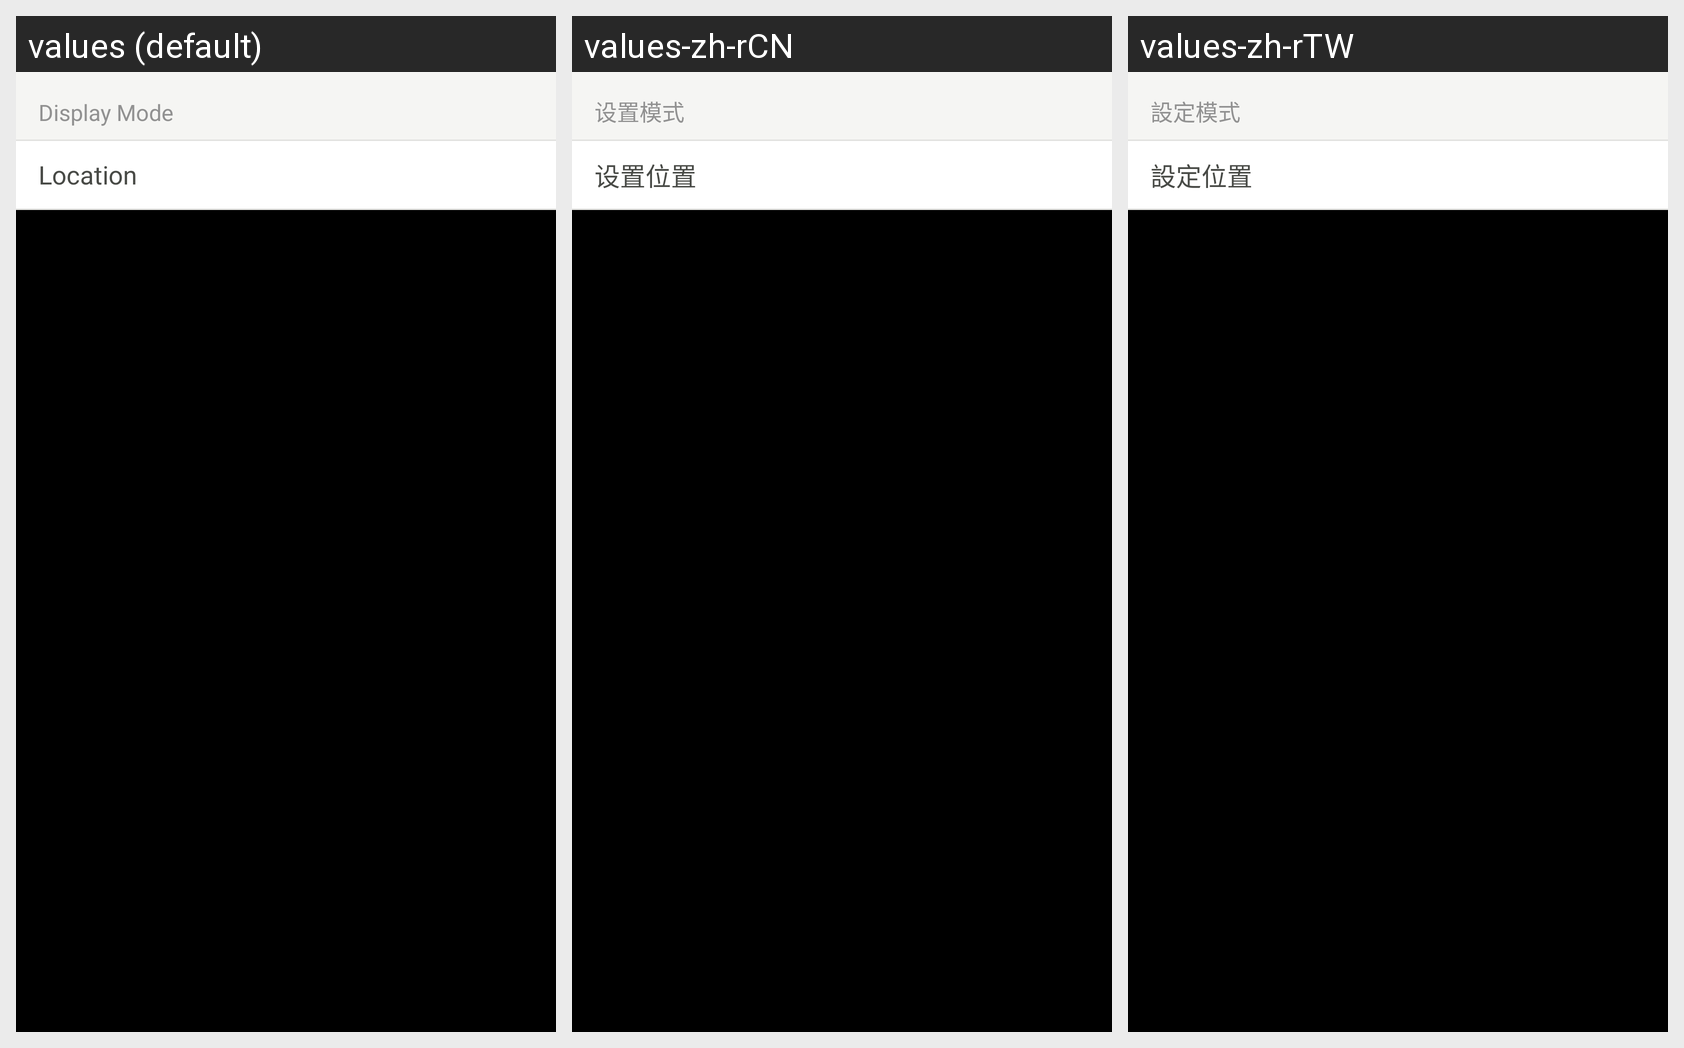

Here is an Android app screen in its default locale and in the app's own translations. Write out the translated-string differences for the strings that appear on this screen.
Android screen res/layout/location_item.xml rendered under 3 locales, left to right: values (default), values-zh-rCN, values-zh-rTW. Device: Nexus 5 (rendered at 1080×1920; each locale shown at half size, 540×960, under a caption strip naming it); theme MyTheme.
Strings drawn on this screen, with the default value and each locale's value (text and hints the layout hard-codes, and strings that could not be matched under every locale, appear in the picture but are not listed):

setting_category_style
  values: Display Mode
  values-zh-rCN: 设置模式
  values-zh-rTW: 設定模式

setting_category_location
  values: Location
  values-zh-rCN: 设置位置
  values-zh-rTW: 設定位置
